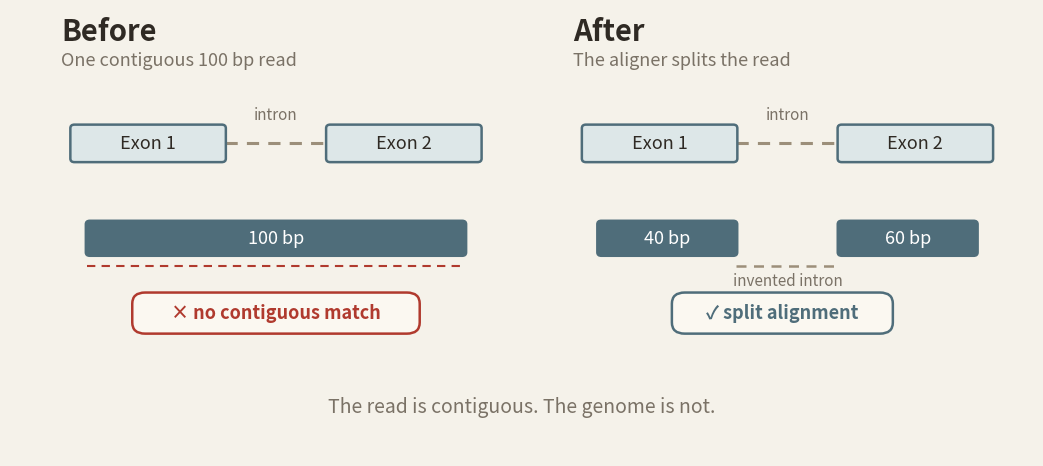

Python code for this plot: (Note: this script raises an exception after producing the figure.)
#!/usr/bin/env python3
"""Draw the before/after split-read figure for Lecture 08.

Before: one contiguous 100 bp read cannot match a genome with an intron.
After: the aligner splits the read into 40 bp + 60 bp around the intron.
"""

from pathlib import Path

import matplotlib

matplotlib.use("Agg")
import matplotlib.pyplot as plt
from matplotlib.patches import FancyBboxPatch

BG = "#f5f2ea"
INK = "#2f2a24"
MUTED = "#7a7266"
EXON_FILL = "#dde7e8"
EXON_EDGE = "#4f6d7a"
READ = "#4f6d7a"
ACCENT = "#b03a2e"
LINE = "#9c8f7a"


def exon(ax, x, y, w, h, label):
    box = FancyBboxPatch(
        (x, y),
        w,
        h,
        boxstyle="round,pad=0.02,rounding_size=0.08",
        linewidth=1.8,
        edgecolor=EXON_EDGE,
        facecolor=EXON_FILL,
        zorder=2,
    )
    ax.add_patch(box)
    ax.text(
        x + w / 2,
        y + h / 2,
        label,
        fontsize=13,
        color=INK,
        ha="center",
        va="center",
        zorder=3,
    )


def read_bar(ax, x, y, w, h, label, fill=READ):
    box = FancyBboxPatch(
        (x, y),
        w,
        h,
        boxstyle="round,pad=0.02,rounding_size=0.08",
        linewidth=1.6,
        edgecolor=fill,
        facecolor=fill,
        zorder=2,
    )
    ax.add_patch(box)
    ax.text(
        x + w / 2,
        y + h / 2,
        label,
        fontsize=13,
        color="white" if fill == READ else INK,
        ha="center",
        va="center",
        zorder=3,
    )


def badge(ax, x, y, w, h, text, color):
    box = FancyBboxPatch(
        (x, y),
        w,
        h,
        boxstyle="round,pad=0.06,rounding_size=0.25",
        linewidth=1.8,
        edgecolor=color,
        facecolor="#fbf8f1",
        zorder=2,
    )
    ax.add_patch(box)
    ax.text(
        x + w / 2,
        y + h / 2,
        text,
        fontsize=13,
        fontweight="bold",
        color=color,
        ha="center",
        va="center",
        zorder=3,
    )


def main() -> None:
    fig, ax = plt.subplots(figsize=(13.2, 5.8))
    fig.patch.set_facecolor(BG)
    ax.set_facecolor(BG)
    ax.set_xlim(0, 20)
    ax.set_ylim(0, 10)
    ax.axis("off")

    # Panel titles -------------------------------------------------------
    ax.text(1.0, 9.3, "Before", fontsize=21, fontweight="bold", color=INK, ha="left")
    ax.text(
        1.0,
        8.75,
        "One contiguous 100 bp read",
        fontsize=13,
        color=MUTED,
        ha="left",
    )
    ax.text(11.0, 9.3, "After", fontsize=21, fontweight="bold", color=INK, ha="left")
    ax.text(
        11.0,
        8.75,
        "The aligner splits the read",
        fontsize=13,
        color=MUTED,
        ha="left",
    )

    # Genome tracks ------------------------------------------------------
    for ox in (0.0, 10.0):
        exon(ax, ox + 1.2, 6.6, 3.0, 0.8, "Exon 1")
        exon(ax, ox + 6.2, 6.6, 3.0, 0.8, "Exon 2")
        ax.plot(
            [ox + 4.2, ox + 6.2],
            [7.0, 7.0],
            color=LINE,
            linewidth=2.2,
            linestyle=(0, (4, 3)),
            zorder=1,
        )
        ax.text(
            ox + 5.2,
            7.45,
            "intron",
            fontsize=11,
            color=MUTED,
            ha="center",
            va="bottom",
        )

    # BEFORE: one continuous read bar ------------------------------------
    read_bar(ax, 1.5, 4.5, 7.4, 0.75, "100 bp")
    ax.plot(
        [1.5, 8.9],
        [4.25, 4.25],
        color=ACCENT,
        linewidth=1.5,
        linestyle=(0, (4, 3)),
        zorder=1,
    )
    badge(ax, 2.45, 2.8, 5.5, 0.8, "× no contiguous match", ACCENT)

    # AFTER: split read --------------------------------------------------
    read_bar(ax, 11.5, 4.5, 2.7, 0.75, "40 bp")
    read_bar(ax, 16.2, 4.5, 2.7, 0.75, "60 bp")
    ax.plot(
        [14.2, 16.2],
        [4.25, 4.25],
        color=LINE,
        linewidth=1.8,
        linestyle=(0, (4, 3)),
        zorder=1,
    )
    ax.text(
        15.2,
        4.12,
        "invented intron",
        fontsize=11,
        color=MUTED,
        ha="center",
        va="top",
    )
    badge(ax, 13.0, 2.8, 4.2, 0.8, "✓ split alignment", EXON_EDGE)

    ax.text(
        10.0,
        1.1,
        "The read is contiguous. The genome is not.",
        fontsize=14,
        color=MUTED,
        ha="center",
        va="center",
    )

    out = Path(__file__).resolve().parents[2] / "_assets" / "splicing_before_after.png"
    out.parent.mkdir(parents=True, exist_ok=True)
    fig.savefig(
        out,
        dpi=220,
        facecolor=BG,
        bbox_inches="tight",
        pad_inches=0.12,
    )
    plt.close(fig)
    print(out)


if __name__ == "__main__":
    main()
